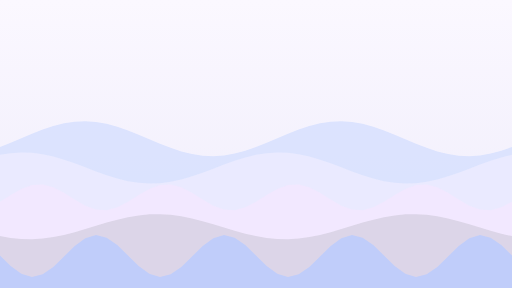
t = 0.00 s
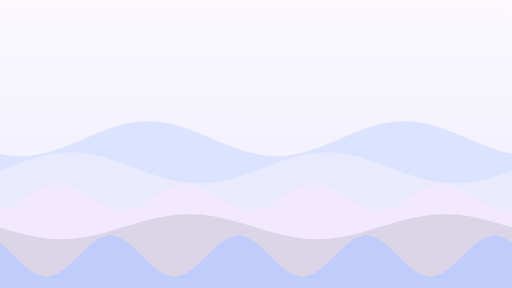
t = 6.00 s
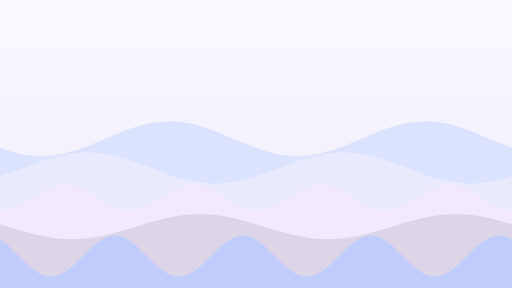
t = 8.00 s

The animated SVG that drew these frames (rendered in a browser with its animation timeline set to each time). Animation: 5 SMIL elements (animateTransform=5); frames cover the first 8.00 s, repeats indefinitely.

<svg xmlns="http://www.w3.org/2000/svg" viewBox="0 0 1920 1080" width="1920" height="1080" preserveAspectRatio="xMidYMid slice"><defs><linearGradient id="g" x1="0" y1="0" x2="0" y2="1"><stop offset="0" stop-color="#FBF8FF"/><stop offset="1" stop-color="#EEECFB"/></linearGradient></defs><rect width="1920" height="1080" fill="url(#g)"/><path fill="#D6E0FF" fill-opacity="0.8" d="M-1920 1080V520L-1920 551L-1880 535L-1840 518L-1800 501.1L-1760 485.5L-1720 472.2L-1680 462.2L-1640 456.2L-1600 454.5L-1560 457.2L-1520 464.3L-1480 475.1L-1440 489L-1400 505L-1360 522L-1320 538.9L-1280 554.5L-1240 567.8L-1200 577.8L-1160 583.8L-1120 585.5L-1080 582.8L-1040 575.7L-1000 564.9L-960 551L-920 535L-880 518L-840 501.1L-800 485.5L-760 472.2L-720 462.2L-680 456.2L-640 454.5L-600 457.2L-560 464.3L-520 475.1L-480 489L-440 505L-400 522L-360 538.9L-320 554.5L-280 567.8L-240 577.8L-200 583.8L-160 585.5L-120 582.8L-80 575.7L-40 564.9L0 551L40 535L80 518L120 501.1L160 485.5L200 472.2L240 462.2L280 456.2L320 454.5L360 457.2L400 464.3L440 475.1L480 489L520 505L560 522L600 538.9L640 554.5L680 567.8L720 577.8L760 583.8L800 585.5L840 582.8L880 575.7L920 564.9L960 551L1000 535L1040 518L1080 501.1L1120 485.5L1160 472.2L1200 462.2L1240 456.2L1280 454.5L1320 457.2L1360 464.3L1400 475.1L1440 489L1480 505L1520 522L1560 538.9L1600 554.5L1640 567.8L1680 577.8L1720 583.8L1760 585.5L1800 582.8L1840 575.7L1880 564.9L1920 551L1960 535L2000 518L2040 501.1L2080 485.5L2120 472.2L2160 462.2L2200 456.2L2240 454.5L2280 457.2L2320 464.3L2360 475.1L2400 489L2440 505L2480 522L2520 538.9L2560 554.5L2600 567.8L2640 577.8L2680 583.8L2720 585.5L2760 582.8L2800 575.7L2840 564.9L2880 551L2920 535L2960 518L3000 501.1L3040 485.5L3080 472.2L3120 462.2L3160 456.2L3200 454.5L3240 457.2L3280 464.3L3320 475.1L3360 489L3400 505L3440 522L3480 538.9L3520 554.5L3560 567.8L3600 577.8L3640 583.8L3680 585.5L3720 582.8L3760 575.7L3800 564.9L3840 551V1080Z"><animateTransform attributeName="transform" type="translate" from="0 0" to="960 0" dur="24s" repeatCount="indefinite"/></path><path fill="#EEEDFF" fill-opacity="0.8" d="M-1920 1080V630L-1920 580.7L-1880 574.3L-1840 571.7L-1800 573L-1760 578.3L-1720 587L-1680 598.7L-1640 612.6L-1600 627.6L-1560 642.8L-1520 657.1L-1480 669.6L-1440 679.3L-1400 685.7L-1360 688.3L-1320 687L-1280 681.7L-1240 673L-1200 661.3L-1160 647.4L-1120 632.4L-1080 617.2L-1040 602.9L-1000 590.4L-960 580.7L-920 574.3L-880 571.7L-840 573L-800 578.3L-760 587L-720 598.7L-680 612.6L-640 627.6L-600 642.8L-560 657.1L-520 669.6L-480 679.3L-440 685.7L-400 688.3L-360 687L-320 681.7L-280 673L-240 661.3L-200 647.4L-160 632.4L-120 617.2L-80 602.9L-40 590.4L0 580.7L40 574.3L80 571.7L120 573L160 578.3L200 587L240 598.7L280 612.6L320 627.6L360 642.8L400 657.1L440 669.6L480 679.3L520 685.7L560 688.3L600 687L640 681.7L680 673L720 661.3L760 647.4L800 632.4L840 617.2L880 602.9L920 590.4L960 580.7L1000 574.3L1040 571.7L1080 573L1120 578.3L1160 587L1200 598.7L1240 612.6L1280 627.6L1320 642.8L1360 657.1L1400 669.6L1440 679.3L1480 685.7L1520 688.3L1560 687L1600 681.7L1640 673L1680 661.3L1720 647.4L1760 632.4L1800 617.2L1840 602.9L1880 590.4L1920 580.7L1960 574.3L2000 571.7L2040 573L2080 578.3L2120 587L2160 598.7L2200 612.6L2240 627.6L2280 642.8L2320 657.1L2360 669.6L2400 679.3L2440 685.7L2480 688.3L2520 687L2560 681.7L2600 673L2640 661.3L2680 647.4L2720 632.4L2760 617.2L2800 602.9L2840 590.4L2880 580.7L2920 574.3L2960 571.7L3000 573L3040 578.3L3080 587L3120 598.7L3160 612.6L3200 627.6L3240 642.8L3280 657.1L3320 669.6L3360 679.3L3400 685.7L3440 688.3L3480 687L3520 681.7L3560 673L3600 661.3L3640 647.4L3680 632.4L3720 617.2L3760 602.9L3800 590.4L3840 580.7V1080Z"><animateTransform attributeName="transform" type="translate" from="0 0" to="960 0" dur="32s" repeatCount="indefinite"/></path><path fill="#F4E8FF" fill-opacity="0.8" d="M-960 1080V740L-960 756.8L-920 731.7L-880 708.8L-840 694.2L-800 692L-760 702.6L-720 723.2L-680 748.3L-640 771.2L-600 785.8L-560 788L-520 777.4L-480 756.8L-440 731.7L-400 708.8L-360 694.2L-320 692L-280 702.6L-240 723.2L-200 748.3L-160 771.2L-120 785.8L-80 788L-40 777.4L0 756.8L40 731.7L80 708.8L120 694.2L160 692L200 702.6L240 723.2L280 748.3L320 771.2L360 785.8L400 788L440 777.4L480 756.8L520 731.7L560 708.8L600 694.2L640 692L680 702.6L720 723.2L760 748.3L800 771.2L840 785.8L880 788L920 777.4L960 756.8L1000 731.7L1040 708.8L1080 694.2L1120 692L1160 702.6L1200 723.2L1240 748.3L1280 771.2L1320 785.8L1360 788L1400 777.4L1440 756.8L1480 731.7L1520 708.8L1560 694.2L1600 692L1640 702.6L1680 723.2L1720 748.3L1760 771.2L1800 785.8L1840 788L1880 777.4L1920 756.8L1960 731.7L2000 708.8L2040 694.2L2080 692L2120 702.6L2160 723.2L2200 748.3L2240 771.2L2280 785.8L2320 788L2360 777.4L2400 756.8L2440 731.7L2480 708.8L2520 694.2L2560 692L2600 702.6L2640 723.2L2680 748.3L2720 771.2L2760 785.8L2800 788L2840 777.4L2880 756.8V1080Z"><animateTransform attributeName="transform" type="translate" from="0 0" to="480 0" dur="40s" repeatCount="indefinite"/></path><path fill="#D8D1E3" fill-opacity="0.8" d="M-1920 1080V850L-1920 885.4L-1880 892.2L-1840 896.1L-1800 896.9L-1760 894.5L-1720 889.1L-1680 880.9L-1640 870.7L-1600 859.1L-1560 846.8L-1520 834.8L-1480 823.8L-1440 814.6L-1400 807.8L-1360 803.9L-1320 803.1L-1280 805.5L-1240 810.9L-1200 819.1L-1160 829.3L-1120 840.9L-1080 853.2L-1040 865.2L-1000 876.2L-960 885.4L-920 892.2L-880 896.1L-840 896.9L-800 894.5L-760 889.1L-720 880.9L-680 870.7L-640 859.1L-600 846.8L-560 834.8L-520 823.8L-480 814.6L-440 807.8L-400 803.9L-360 803.1L-320 805.5L-280 810.9L-240 819.1L-200 829.3L-160 840.9L-120 853.2L-80 865.2L-40 876.2L0 885.4L40 892.2L80 896.1L120 896.9L160 894.5L200 889.1L240 880.9L280 870.7L320 859.1L360 846.8L400 834.8L440 823.8L480 814.6L520 807.8L560 803.9L600 803.1L640 805.5L680 810.9L720 819.1L760 829.3L800 840.9L840 853.2L880 865.2L920 876.2L960 885.4L1000 892.2L1040 896.1L1080 896.9L1120 894.5L1160 889.1L1200 880.9L1240 870.7L1280 859.1L1320 846.8L1360 834.8L1400 823.8L1440 814.6L1480 807.8L1520 803.9L1560 803.1L1600 805.5L1640 810.9L1680 819.1L1720 829.3L1760 840.9L1800 853.2L1840 865.2L1880 876.2L1920 885.4L1960 892.2L2000 896.1L2040 896.9L2080 894.5L2120 889.1L2160 880.9L2200 870.7L2240 859.1L2280 846.8L2320 834.8L2360 823.8L2400 814.6L2440 807.8L2480 803.9L2520 803.1L2560 805.5L2600 810.9L2640 819.1L2680 829.3L2720 840.9L2760 853.2L2800 865.2L2840 876.2L2880 885.4L2920 892.2L2960 896.1L3000 896.9L3040 894.5L3080 889.1L3120 880.9L3160 870.7L3200 859.1L3240 846.8L3280 834.8L3320 823.8L3360 814.6L3400 807.8L3440 803.9L3480 803.1L3520 805.5L3560 810.9L3600 819.1L3640 829.3L3680 840.9L3720 853.2L3760 865.2L3800 876.2L3840 885.4V1080Z"><animateTransform attributeName="transform" type="translate" from="0 0" to="960 0" dur="48s" repeatCount="indefinite"/></path><path fill="#BACCFF" fill-opacity="0.8" d="M-960 1080V960L-960 958.1L-920 997.6L-880 1027L-840 1038.4L-800 1028.8L-760 1000.8L-720 961.9L-680 922.4L-640 893L-600 881.6L-560 891.2L-520 919.2L-480 958.1L-440 997.6L-400 1027L-360 1038.4L-320 1028.8L-280 1000.8L-240 961.9L-200 922.4L-160 893L-120 881.6L-80 891.2L-40 919.2L0 958.1L40 997.6L80 1027L120 1038.4L160 1028.8L200 1000.8L240 961.9L280 922.4L320 893L360 881.6L400 891.2L440 919.2L480 958.1L520 997.6L560 1027L600 1038.4L640 1028.8L680 1000.8L720 961.9L760 922.4L800 893L840 881.6L880 891.2L920 919.2L960 958.1L1000 997.6L1040 1027L1080 1038.4L1120 1028.8L1160 1000.8L1200 961.9L1240 922.4L1280 893L1320 881.6L1360 891.2L1400 919.2L1440 958.1L1480 997.6L1520 1027L1560 1038.4L1600 1028.8L1640 1000.8L1680 961.9L1720 922.4L1760 893L1800 881.6L1840 891.2L1880 919.2L1920 958.1L1960 997.6L2000 1027L2040 1038.4L2080 1028.8L2120 1000.8L2160 961.9L2200 922.4L2240 893L2280 881.6L2320 891.2L2360 919.2L2400 958.1L2440 997.6L2480 1027L2520 1038.4L2560 1028.8L2600 1000.8L2640 961.9L2680 922.4L2720 893L2760 881.6L2800 891.2L2840 919.2L2880 958.1V1080Z"><animateTransform attributeName="transform" type="translate" from="0 0" to="480 0" dur="56s" repeatCount="indefinite"/></path></svg>
